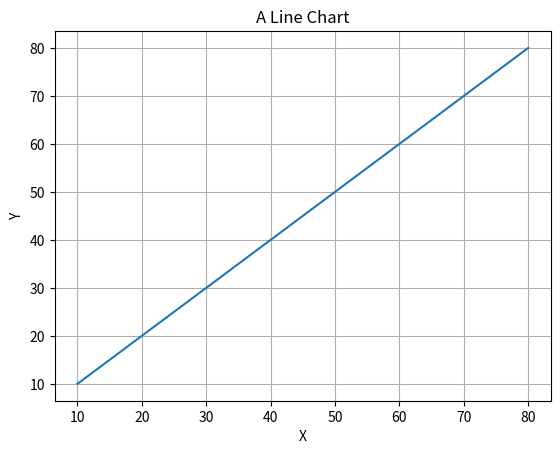

The script that saved this image:
# -*- coding: utf-8 -*-
"""
Created on Wed Nov 13 11:43:49 2019

[redacted]
"""


""" Line Charts  """


import matplotlib.pyplot as plt

x = [10,20,30,40,50,60,70,80]

y = [10,20,30,40,50,60,70,80]


plt.title("A Line Chart")

plt.xlabel("X")
plt.ylabel("Y")

plt.grid()

plt.plot(x,y)

plt.show()